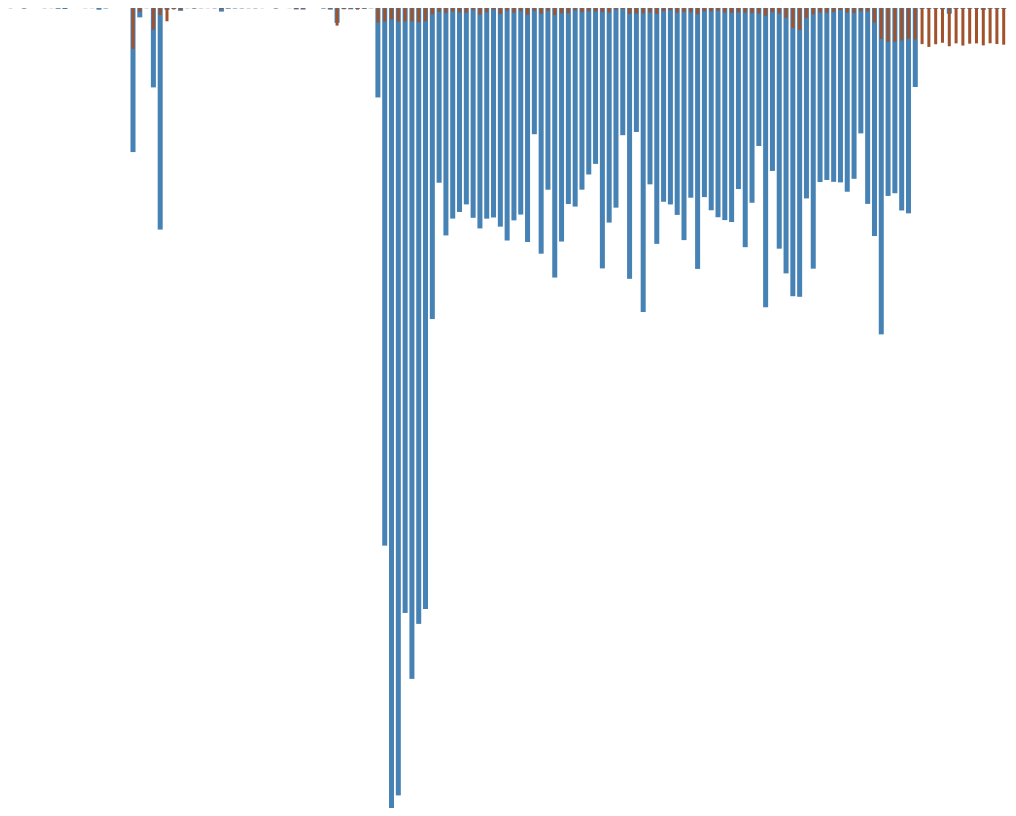
D3 v5 page, settled after 480 driven frames (8 s of simulated time); the page loaded 1 data file(s).



    const time = d => new Date(d);

    const download = d => parseInt(d.download, 10);
    const timeSlotDownloadSum = ts =>
        d3.sum(ts.values, download);

    const upload = d => parseInt(d.upload, 10);
    const timeSlotUploadSum = ts =>
        d3.sum(ts.values, upload);

    d3.dsv('\t', './fritz-capture.sample.csv').then(function(data) {
        const width = 1000;
        const height = 800;
        const barWidth = 5;

        const timeSlots = d3.nest().key(d => d.time).entries(data);
        const x = d3.scaleUtc()
            .domain([time(timeSlots[0].key), time(timeSlots[timeSlots.length-1].key)])
            .range([0, width]);

        const y = d3.scaleLinear()
            .domain([0, d3.max(timeSlots, timeSlotDownloadSum)])
            .range([0, height]);

        var chart = d3.select(".chart")
            .attr("width", width)
            .attr("height", height);

        var bar = chart
            .selectAll("g")
            .data(timeSlots)
            .enter()
            .append("g")
            .attr("transform", ts =>
                `translate(${x(time(ts.key))}, 0)`
            );

        bar.append("rect")
            .attr('class', 'blue')
            .attr("width", barWidth)
            .attr("height", ts => y(timeSlotDownloadSum(ts)));

        bar.append("rect")
            .attr('class', 'red')
            .attr("transform", 'translate(1, 0)')
            .attr("width", barWidth-2)
            .attr("height", ts => y(timeSlotUploadSum(ts)));


    })


### data: fritz-capture.sample.csv
time	local_ip	remote_ip	remote_port	protocol	download	upload	
2019-05-09T19:14:57.943Z	192.168.2.104	172.217.22.14	443	tcp	52	40	
2019-05-09T19:14:57.943Z	192.168.2.1	217.10.79.9	5060	udp:data	128	0	
2019-05-09T19:14:57.943Z	192.168.2.104	162.125.18.133	443	tcp:ssl	309	1810	
2019-05-09T19:14:57.943Z	192.168.2.104	162.125.18.133	443	tcp	104	52	
2019-05-09T19:14:57.943Z	192.168.2.1	85.199.214.102	123	udp:ntp	76	76	
2019-05-09T19:14:57.943Z	192.168.2.134	139.7.117.161	4500	udp:udpencap	0	29	
2019-05-09T19:14:57.943Z	192.168.2.104	192.168.230.14	443	tcp	0	384	
2019-05-09T19:14:57.943Z	192.168.2.104	108.177.119.125	5222	tcp:xmpp	0	1272	
2019-05-09T19:14:57.943Z	192.168.2.104	108.177.119.125	5222	tcp	1248	0	
2019-05-09T19:15:17.942Z	192.168.2.104	108.177.119.125	5222	tcp:xmpp	0	318	
2019-05-09T19:15:17.942Z	192.168.2.104	108.177.119.125	5222	tcp	324	53	
2019-05-09T19:15:17.942Z	192.168.2.104	192.168.230.14	443	tcp	0	256	
2019-05-09T19:15:17.942Z	192.168.2.1	217.10.79.9	5060	udp:data	96	0	
2019-05-09T19:15:17.942Z	192.168.2.104	104.27.155.194	443	tcp	52	40	
2019-05-09T19:15:17.942Z	192.168.2.105	162.125.33.7	443	tcp	0	40	
2019-05-09T19:15:17.942Z	192.168.2.1	192.168.8.1	53	udp:dns	113	59	
2019-05-09T19:15:17.942Z	192.168.2.134	139.7.117.161	4500	udp:udpencap	29	29	
2019-05-09T19:15:17.942Z	192.168.2.104	162.125.33.7	443	tcp	2028	4824	
2019-05-09T19:15:17.942Z	192.168.2.104	162.125.33.7	443	tcp:ssl	2625	3489	
2019-05-09T19:15:17.942Z	192.168.2.104	162.125.33.7	443	tcp:ssl:x509sat:x509sat:x509sat:x509sat	575	0	
2019-05-09T19:15:17.942Z	192.168.2.104	173.255.206.146	443	tcp:ssl	190	0	
2019-05-09T19:15:17.942Z	192.168.2.104	173.255.206.146	443	tcp	0	116	
2019-05-09T19:15:17.942Z	192.168.2.104	162.125.18.133	443	tcp:ssl	309	1218	
2019-05-09T19:15:17.942Z	192.168.2.104	162.125.18.133	443	tcp	104	52	
2019-05-09T19:15:17.942Z	192.168.2.104	172.217.22.14	443	tcp	52	40	
2019-05-09T19:15:47.959Z	192.168.2.134	139.7.117.161	4500	udp:udpencap:isakmp	256	256	
2019-05-09T19:15:47.959Z	192.168.2.134	139.7.117.161	4500	udp:udpencap	0	29	
2019-05-09T19:15:47.959Z	192.168.2.104	108.177.119.125	5222	tcp:xmpp	0	1537	
2019-05-09T19:15:47.959Z	192.168.2.104	108.177.119.125	5222	tcp	1456	0	
2019-05-09T19:15:47.959Z	192.168.2.104	162.125.18.133	443	tcp:ssl	309	1810	
2019-05-09T19:15:47.959Z	192.168.2.104	162.125.18.133	443	tcp	104	52	
2019-05-09T19:15:57.963Z	192.168.2.104	108.177.119.125	5222	tcp	1092	52	
2019-05-09T19:15:57.963Z	192.168.2.104	108.177.119.125	5222	tcp:xmpp	82	1113	
2019-05-09T19:15:57.963Z	192.168.2.1	217.10.79.9	5060	udp:data	128	0	
2019-05-09T19:15:57.963Z	192.168.2.104	192.168.230.14	443	tcp	0	512	
2019-05-09T19:15:57.963Z	192.168.2.134	139.7.117.161	4500	udp:udpencap	0	29	
2019-05-09T19:15:57.963Z				ipv6.nxt:icmpv6	128	0	
2019-05-09T19:15:57.963Z	192.168.2.102	17.252.28.94	5223	tcp:data	315	121	
2019-05-09T19:15:57.963Z	192.168.2.102	17.252.28.94	5223	tcp	52	208	
2019-05-09T19:15:57.963Z	192.168.2.104	104.27.155.194	443	tcp	52	40	
2019-05-09T19:15:57.963Z	192.168.2.116	173.194.76.125	5222	tcp:xmpp	82	0	
2019-05-09T19:16:07.973Z	192.168.2.104	108.177.119.125	5222	tcp	572	0	
2019-05-09T19:16:07.973Z	192.168.2.104	108.177.119.125	5222	tcp:xmpp	0	530	
2019-05-09T19:16:07.973Z	192.168.2.102	216.58.208.42	443	tcp:ssl	0	76	
2019-05-09T19:16:07.973Z	192.168.2.102	216.58.208.42	443	tcp	104	104	
2019-05-09T19:16:07.973Z	192.168.2.1	217.10.79.9	5060	udp:data	64	0	
2019-05-09T19:16:07.973Z	192.168.2.104	192.168.230.14	443	tcp	0	64	
2019-05-09T19:16:07.973Z	192.168.2.104	172.217.22.14	443	tcp	52	40	
2019-05-09T19:16:07.973Z	192.168.2.134	139.7.117.161	4500	udp:udpencap	0	29	
2019-05-09T19:16:07.973Z	192.168.2.104	162.125.33.7	443	tcp:ssl	83	0	
2019-05-09T19:16:07.973Z	192.168.2.104	162.125.33.7	443	tcp	52	104	
2019-05-09T19:16:07.973Z	192.168.2.104	162.125.65.3	443	tcp	6216	520	
2019-05-09T19:16:07.973Z	192.168.2.1	192.168.8.1	53	udp:dns	113	64	
2019-05-09T19:16:07.973Z	192.168.2.104	162.125.65.3	443	tcp:ssl	6075	1235	
2019-05-09T19:16:07.973Z	192.168.2.104	162.125.65.3	443	tcp:ssl:x509sat:x509sat:x509sat:x509sat	575	0	
2019-05-09T19:16:07.973Z	192.168.2.104	162.125.65.3	443	tcp:ssl:ssl	1500	0	
2019-05-09T19:16:17.974Z	192.168.2.104	162.125.65.3	443	tcp	7823	376	
2019-05-09T19:16:17.974Z	192.168.2.104	162.125.65.3	443	tcp:ssl:ssl	3000	0	
2019-05-09T19:16:17.974Z	192.168.2.104	162.125.65.3	443	tcp:ssl	980	0	
2019-05-09T19:16:17.974Z	192.168.2.104	162.125.65.7	443	tcp	1768	364	
... 4,465 more rows